2-way image classification set "spectrograms_dataset" from GitHub (daterka/Use-of-machine-learning-methods-to-diagnose-schizophrenia-based-on-EEG-signal); label vocabulary: schizophrenia negative, schizophrenia positive.

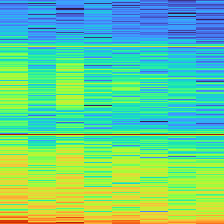
Label: schizophrenia positive

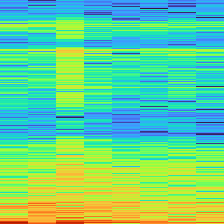
Label: schizophrenia negative

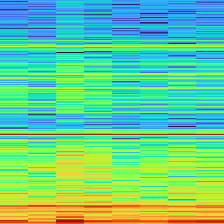
Label: schizophrenia positive

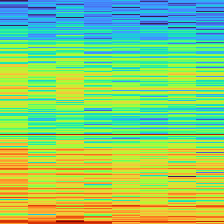
Label: schizophrenia positive

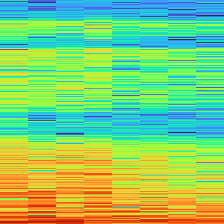
Label: schizophrenia negative

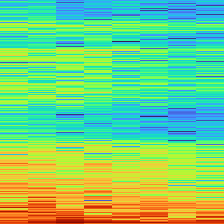
Label: schizophrenia negative
